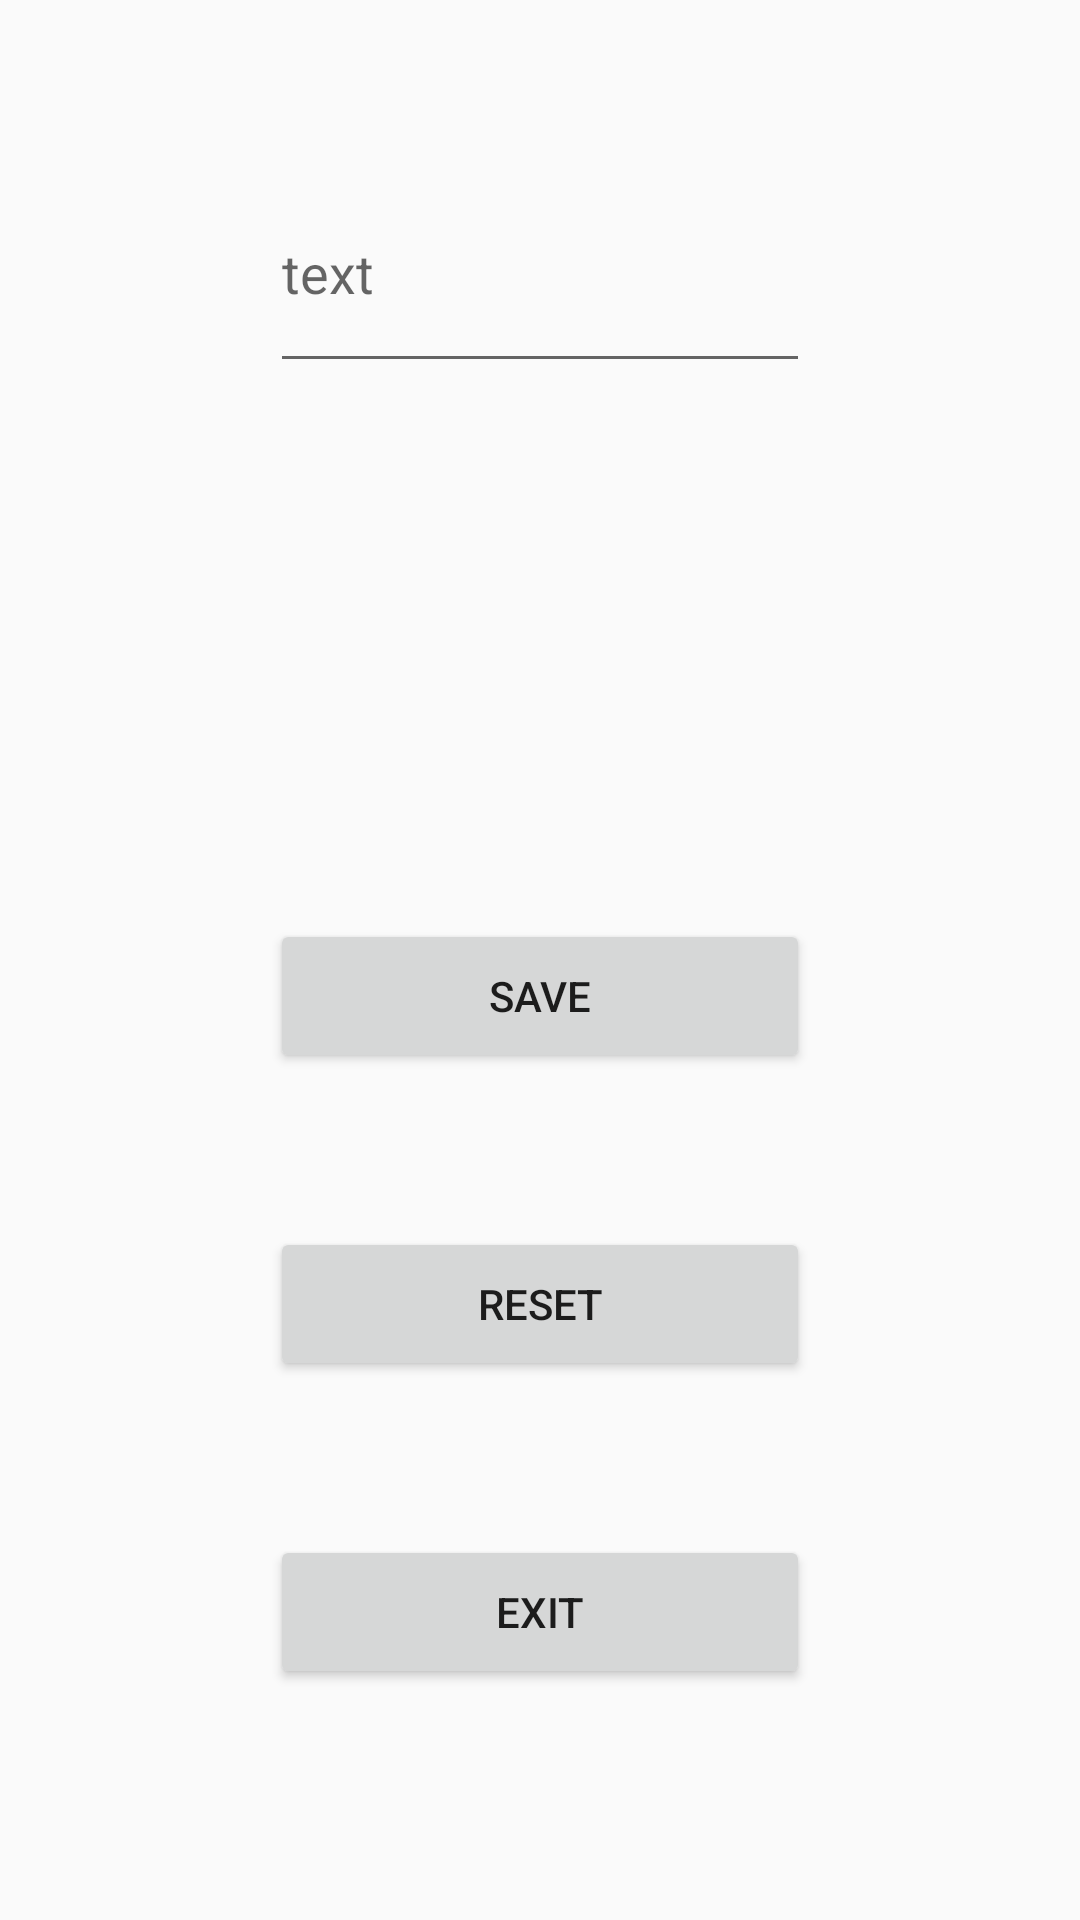

Android layout source for this screen:
<!-- AndroidManifest.xml: application theme Theme.AppCompat.DayNight.DarkActionBar -->
<!-- res/layout/activity_main.xml -->
<?xml version="1.0" encoding="utf-8"?>
<LinearLayout xmlns:android="http://schemas.android.com/apk/res/android"
    xmlns:app="http://schemas.android.com/apk/res-auto"
    xmlns:tools="http://schemas.android.com/tools"
    android:layout_width="match_parent"
    android:layout_height="match_parent"
    tools:context=".MainActivity">

    <Space
        android:layout_width="0dp"
        android:layout_height="wrap_content"
        android:layout_weight="1" />

    <LinearLayout
        android:layout_width="0dp"
        android:layout_height="match_parent"
        android:layout_weight="2"
        android:orientation="vertical">

        <Space
            android:layout_width="match_parent"
            android:layout_height="0dp"
            android:layout_weight="1" />

        <EditText
            android:id="@+id/eti"
            android:layout_width="match_parent"
            android:layout_height="0dp"
            android:layout_weight="1.5"
            android:ems="10"
            android:hint="text"
            android:inputType="textMultiLine" />

        <Space
            android:layout_width="match_parent"
            android:layout_height="0dp"
            android:layout_weight="1" />

        <TextView
            android:id="@+id/tvt"
            android:layout_width="match_parent"
            android:layout_height="0dp"
            android:layout_weight="1.5" />

        <Space
            android:layout_width="match_parent"
            android:layout_height="0dp"
            android:layout_weight="1" />

        <Button
            android:id="@+id/sbtn"
            android:layout_width="match_parent"
            android:layout_height="0dp"
            android:layout_weight="1"
            android:onClick="saver"
            android:text="Save" />

        <Space
            android:layout_width="wrap_content"
            android:layout_height="0dp"
            android:layout_weight="1" />

        <Button
            android:id="@+id/rbtn"
            android:layout_width="match_parent"
            android:layout_height="0dp"
            android:layout_weight="1"
            android:onClick="res"
            android:text="Reset" />

        <Space
            android:layout_width="match_parent"
            android:layout_height="0dp"
            android:layout_weight="1" />

        <Button
            android:id="@+id/obtn"
            android:layout_width="match_parent"
            android:layout_height="0dp"
            android:layout_weight="1"
            android:text="Exit"
            android:onClick="out"/>

        <Space
            android:layout_width="match_parent"
            android:layout_height="0dp"
            android:layout_weight="1.5" />
    </LinearLayout>

    <Space
        android:layout_width="0dp"
        android:layout_height="wrap_content"
        android:layout_weight="1" />

</LinearLayout>
<!-- resources referenced by this layout -->
<resources>

</resources>
